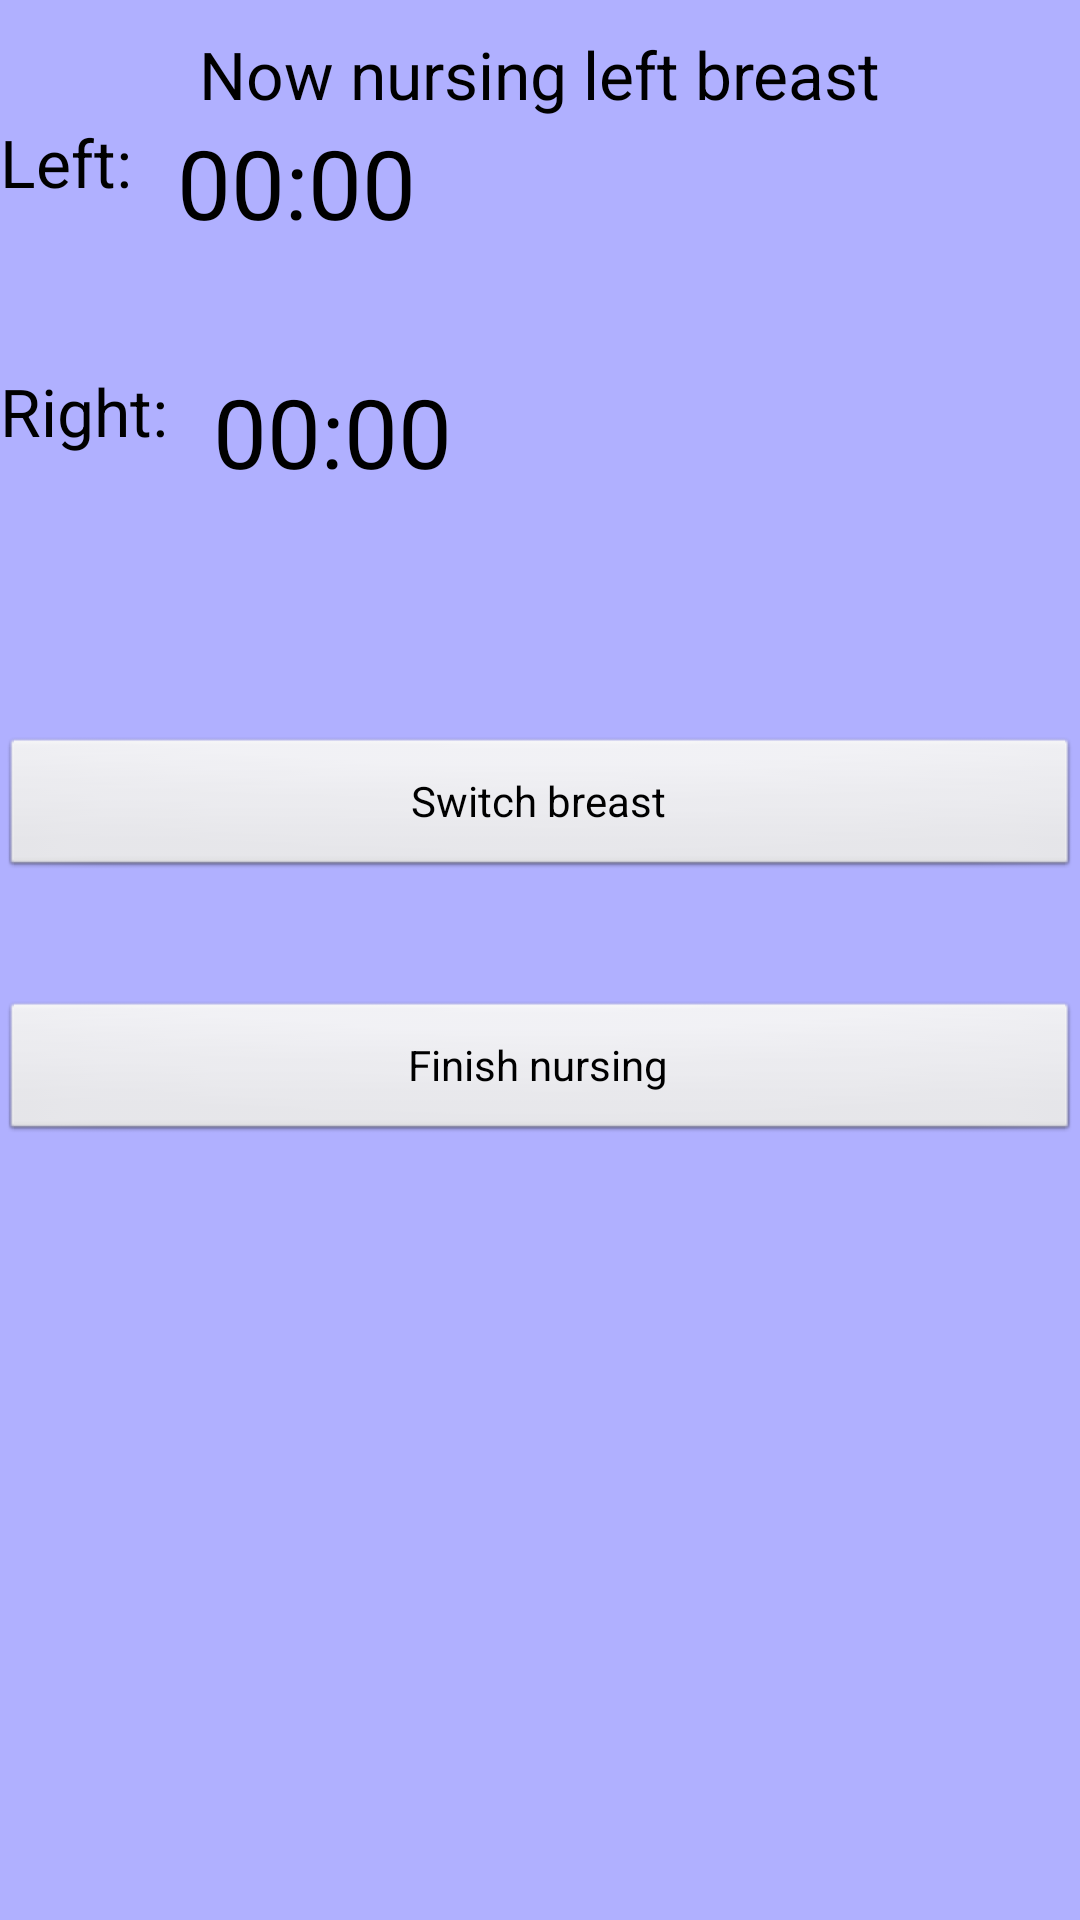

Here is an Android app screen rendered from its layout file. Give the layout XML and the strings, colors and styles it references.
<!-- AndroidManifest.xml: application theme CustomTheme -->
<!-- res/layout/nursing_activity.xml -->
<?xml version="1.0" encoding="utf-8"?>
<LinearLayout
  xmlns:android="http://schemas.android.com/apk/res/android"
  android:orientation="vertical"
  android:layout_width="fill_parent"
  android:layout_height="fill_parent">
    <TextView 
    	android:layout_width="wrap_content" 
    	android:textAppearance="?android:attr/textAppearanceLarge" 
    	android:layout_height="wrap_content" 
    	android:id="@+id/nursing_which" 
    	android:text="@string/nursing_left" 
    	android:layout_gravity="center_horizontal"
    	android:layout_marginTop="10dp">
   	</TextView>
    <LinearLayout 
    	android:layout_width="fill_parent" 
    	android:id="@+id/linearLayout1" 
    	android:orientation="vertical" 
    	android:layout_height="fill_parent">
    	<LinearLayout
    	    android:layout_width="fill_parent"
    	    android:id="@+id/nursingleftla"
    	    android:orientation="horizontal"
    	    android:layout_height="wrap_content">
    	    <TextView
    	        android:layout_width="wrap_content" 
		    	android:textAppearance="?android:attr/textAppearanceLarge" 
		    	android:layout_height="wrap_content" 
		    	android:id="@+id/nursing_left" 
		    	android:text="@string/left" 
		    	android:layout_gravity="center_horizontal"
		    	android:layout_marginTop="10dp">
		   	</TextView>
	        <Chronometer 
	        	android:layout_width="wrap_content" 
	        	android:id="@+id/nursingLeftChrono" 
	        	android:layout_gravity="center_horizontal" 
	        	android:layout_height="wrap_content" 
	        	android:layout_marginLeft="15dp"
	        	android:layout_marginTop="40dp" 
	        	android:textSize="32dp">
	       	</Chronometer>
       	</LinearLayout>
       	<LinearLayout
    	    android:layout_width="fill_parent"
    	    android:id="@+id/nursingrightla"
    	    android:orientation="horizontal"
    	    android:layout_height="wrap_content">
    	    <TextView
    	        android:layout_width="wrap_content" 
		    	android:textAppearance="?android:attr/textAppearanceLarge" 
		    	android:layout_height="wrap_content" 
		    	android:id="@+id/nursing_right" 
		    	android:text="@string/right" 
		    	android:layout_gravity="center_horizontal"
		    	android:layout_marginTop="10dp">
		   	</TextView>
	        <Chronometer 
	        	android:layout_width="wrap_content" 
	        	android:id="@+id/nursingRightChrono" 
	        	android:layout_gravity="center_horizontal" 
	        	android:layout_height="wrap_content" 
	        	android:layout_marginLeft="15dp"
	        	android:layout_marginTop="40dp" 
	        	android:textSize="32dp">
	       	</Chronometer>
       	</LinearLayout>
        <Button 
        	android:layout_height="wrap_content" 
        	android:id="@+id/switch_breast_btn" 
        	android:text="@string/switch_breast" 
        	android:layout_gravity="center_horizontal" 
        	android:layout_marginTop="40dp" 
        	android:layout_width="fill_parent"
        	android:onClick="onClick">
       	</Button>
        <Button 
        	android:layout_gravity="center_horizontal" 
        	android:layout_height="wrap_content"
			android:id="@+id/finish_bursing_btn" 
			android:text="@string/finish_nursing" 
			android:layout_marginTop="40dp" 
			android:layout_width="fill_parent"
			android:onClick="onClick">
		</Button>
    </LinearLayout>
    
</LinearLayout>
<!-- resources referenced by this layout -->
<resources>
  <string name="finish_nursing">Finish nursing</string>
  <string name="left">Left: </string>
  <string name="nursing_left">Now nursing left breast</string>
  <string name="right">Right: </string>
  <string name="switch_breast">Switch breast</string>
  <style name="CustomTheme" parent="android:Theme.Light">
      	<item name="android:windowBackground">@color/custom_theme_color</item>
      	<item name="android:colorBackground">@color/custom_theme_color</item>  
  	</style>
  <color name="custom_theme_color">#b0b0ff</color>
</resources>
